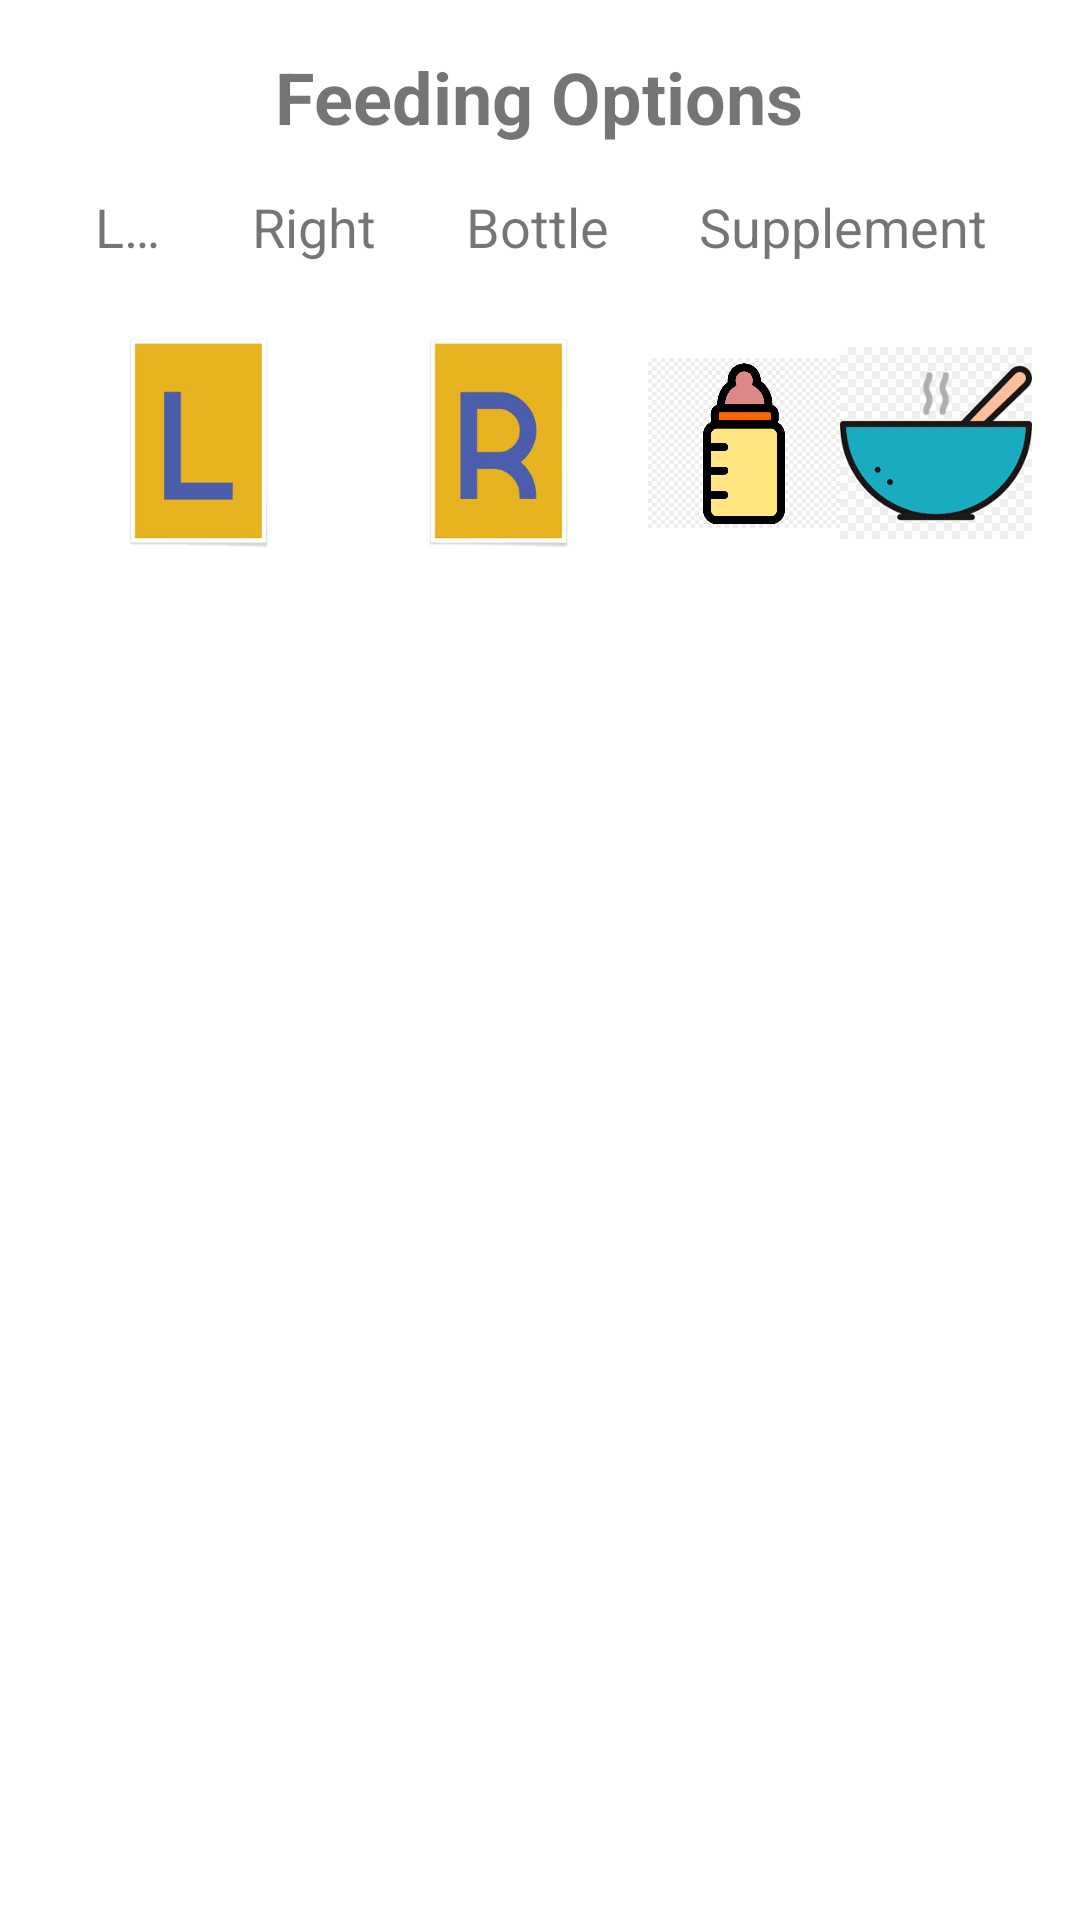

Reconstruct the res/layout file that produces this screen, plus the resources it refers to.
<!-- AndroidManifest.xml: application theme Theme.BabyManager -->
<!-- res/layout/activity_feeding.xml -->
<?xml version="1.0" encoding="utf-8"?>
<LinearLayout xmlns:android="http://schemas.android.com/apk/res/android"
    xmlns:app="http://schemas.android.com/apk/res-auto"
    android:id="@+id/feeding_layout"
    android:layout_width="wrap_content"
    android:layout_height="match_parent"
    android:gravity="center_horizontal"
    android:orientation="vertical"
    android:padding="16dp">

    <TextView
        android:id="@+id/feeding_title"
        android:layout_width="wrap_content"
        android:layout_height="wrap_content"
        android:text="@string/feeding_options_text"
        android:textSize="24sp"
        android:textStyle="bold" />

    <LinearLayout
        android:layout_width="match_parent"
        android:layout_height="wrap_content"
        android:orientation="horizontal"
        android:weightSum="1">


        <TextView
            android:id="@+id/left_option"
            android:layout_width="0dp"
            android:layout_height="wrap_content"
            android:layout_weight="1"
            android:ellipsize="end"
            android:gravity="center"
            android:maxLines="1"
            android:padding="15dp"
            android:text="@string/left_text"
            android:textSize="18sp" />

        <TextView
            android:id="@+id/right_option"
            android:layout_width="wrap_content"
            android:layout_height="wrap_content"
            android:gravity="center"
            android:padding="15dp"
            android:text="@string/right_text"
            android:textSize="18sp" />

        <TextView
            android:id="@+id/formula_option"
            android:layout_width="wrap_content"
            android:layout_height="wrap_content"
            android:gravity="end"
            android:padding="15dp"
            android:text="@string/bottle_text"
            android:textSize="18sp" />

        <TextView
            android:id="@+id/supplement_option"
            android:layout_width="wrap_content"
            android:layout_height="match_parent"
            android:padding="15dp"
            android:text="@string/supplement_text"
            android:textSize="18sp" />

    </LinearLayout>


    <LinearLayout
        android:layout_width="wrap_content"
        android:layout_height="80dp"
        android:orientation="horizontal">

        <ImageView
            android:id="@+id/left_label"
            android:layout_width="100dp"
            android:layout_height="80dp"
            android:contentDescription="@string/left_button_text"
            android:paddingTop="10dp"
            android:text="@string/left_text"
            app:srcCompat="@drawable/letter_l" />

        <ImageView
            android:id="@+id/right_label"
            android:layout_width="100dp"
            android:layout_height="80dp"
            android:contentDescription="@string/letter_r_button_text"
            android:paddingTop="10dp"
            app:srcCompat="@drawable/letter_r" />

        <ImageView
            android:id="@+id/bottle_label"
            android:layout_width="100dp"
            android:layout_height="80dp"
            android:layout_weight="1"
            android:contentDescription="@string/bottle_button_text"
            android:paddingTop="10dp"
            app:srcCompat="@drawable/bottleicon2" />

        <ImageView
            android:id="@+id/meal_label"
            android:layout_width="100dp"
            android:layout_height="80dp"
            android:layout_weight="1"
            android:contentDescription="@string/meal_button_text"
            android:paddingTop="10dp"
            app:srcCompat="@drawable/meal_bowl" />


    </LinearLayout>

    <FrameLayout
        android:id="@+id/frame_layout"
        android:layout_width="383dp"
        android:layout_height="260dp">

    </FrameLayout>

    <FrameLayout
        android:id="@+id/summary_frame_layout"
        android:layout_width="match_parent"
        android:layout_height="match_parent">

    </FrameLayout>


</LinearLayout>
<!-- resources referenced by this layout -->
<resources>
  <!-- drawable bottleicon2: jpg bitmap (drawable, 47650 bytes) -->
  <!-- drawable letter_l: png bitmap (drawable, 1329 bytes) -->
  <!-- drawable letter_r: png bitmap (drawable, 11854 bytes) -->
  <!-- drawable meal_bowl: png bitmap (drawable, 4976 bytes) -->
  <string name="bottle_button_text">bottle button</string>
  <string name="bottle_text">Bottle</string>
  <string name="feeding_options_text">Feeding Options</string>
  <string name="left_button_text">Left button</string>
  <string name="left_text">Left</string>
  <string name="letter_r_button_text">letter r button</string>
  <string name="meal_button_text">meal button</string>
  <string name="right_text">Right</string>
  <string name="supplement_text">Supplement</string>
  <style name="Theme.BabyManager" parent="Theme.MaterialComponents.DayNight.DarkActionBar">
          
          <item name="colorPrimary">@color/purple_500</item>
          <item name="colorPrimaryVariant">@color/purple_700</item>
          <item name="colorOnPrimary">@color/white</item>
          
          <item name="colorSecondary">@color/teal_200</item>
          <item name="colorSecondaryVariant">@color/teal_700</item>
          <item name="colorOnSecondary">@color/black</item>
          
          <item name="android:statusBarColor" tools:targetApi="l">?attr/colorPrimaryVariant</item>
          
      </style>
  <!-- not gathered from this repository: default colours our renderer supplied (Android Studio template values) -->
  <color name="purple_500">#FF6200EE</color>
  <color name="purple_700">#FF3700B3</color>
  <color name="teal_200">#FF03DAC5</color>
  <color name="teal_700">#FF018786</color>
  <color name="black">#FF000000</color>
  <color name="white">#FFFFFFFF</color>
</resources>
